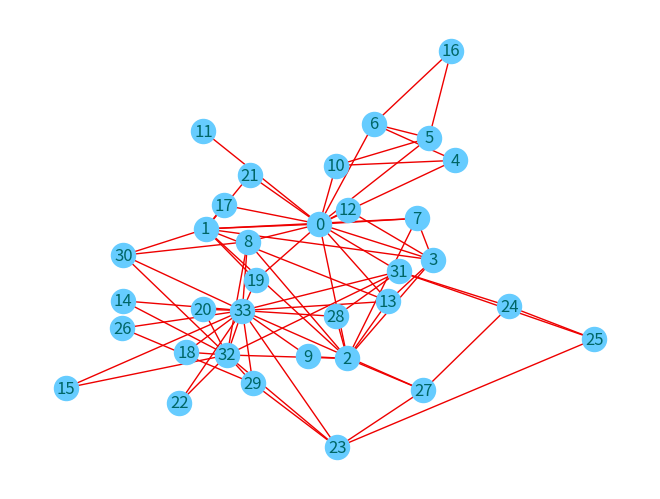
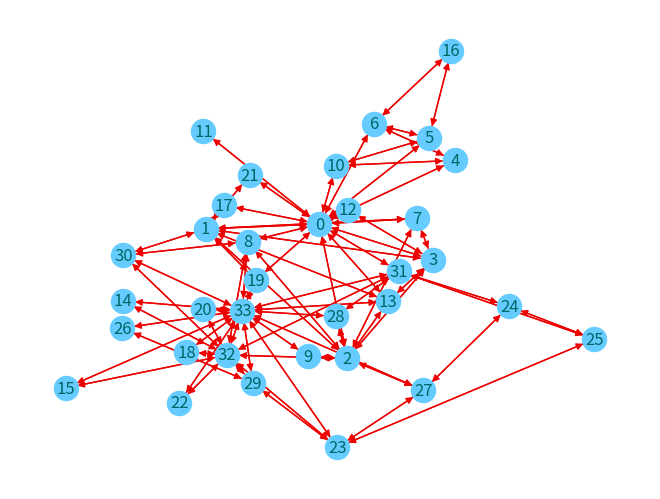

Here is the Python script that generated these plots, in order:
# ShowGraph.py
# 2019.08.07

# 展示的图是: Karate俱乐部的图. 

import networkx as nx
import matplotlib.pyplot as plt

karate = nx.karate_club_graph()


fig1 = plt.figure()
nx.draw_kamada_kawai(karate, with_labels=True, node_color='#66CCFF', edge_color='#EE0000', font_color='#006666')

fig2 = plt.figure()
karate2 = karate.copy().to_directed()
nx.draw_kamada_kawai(karate2, with_labels=True, node_color='#66CCFF', edge_color='#EE0000', font_color='#006666')

plt.show()
